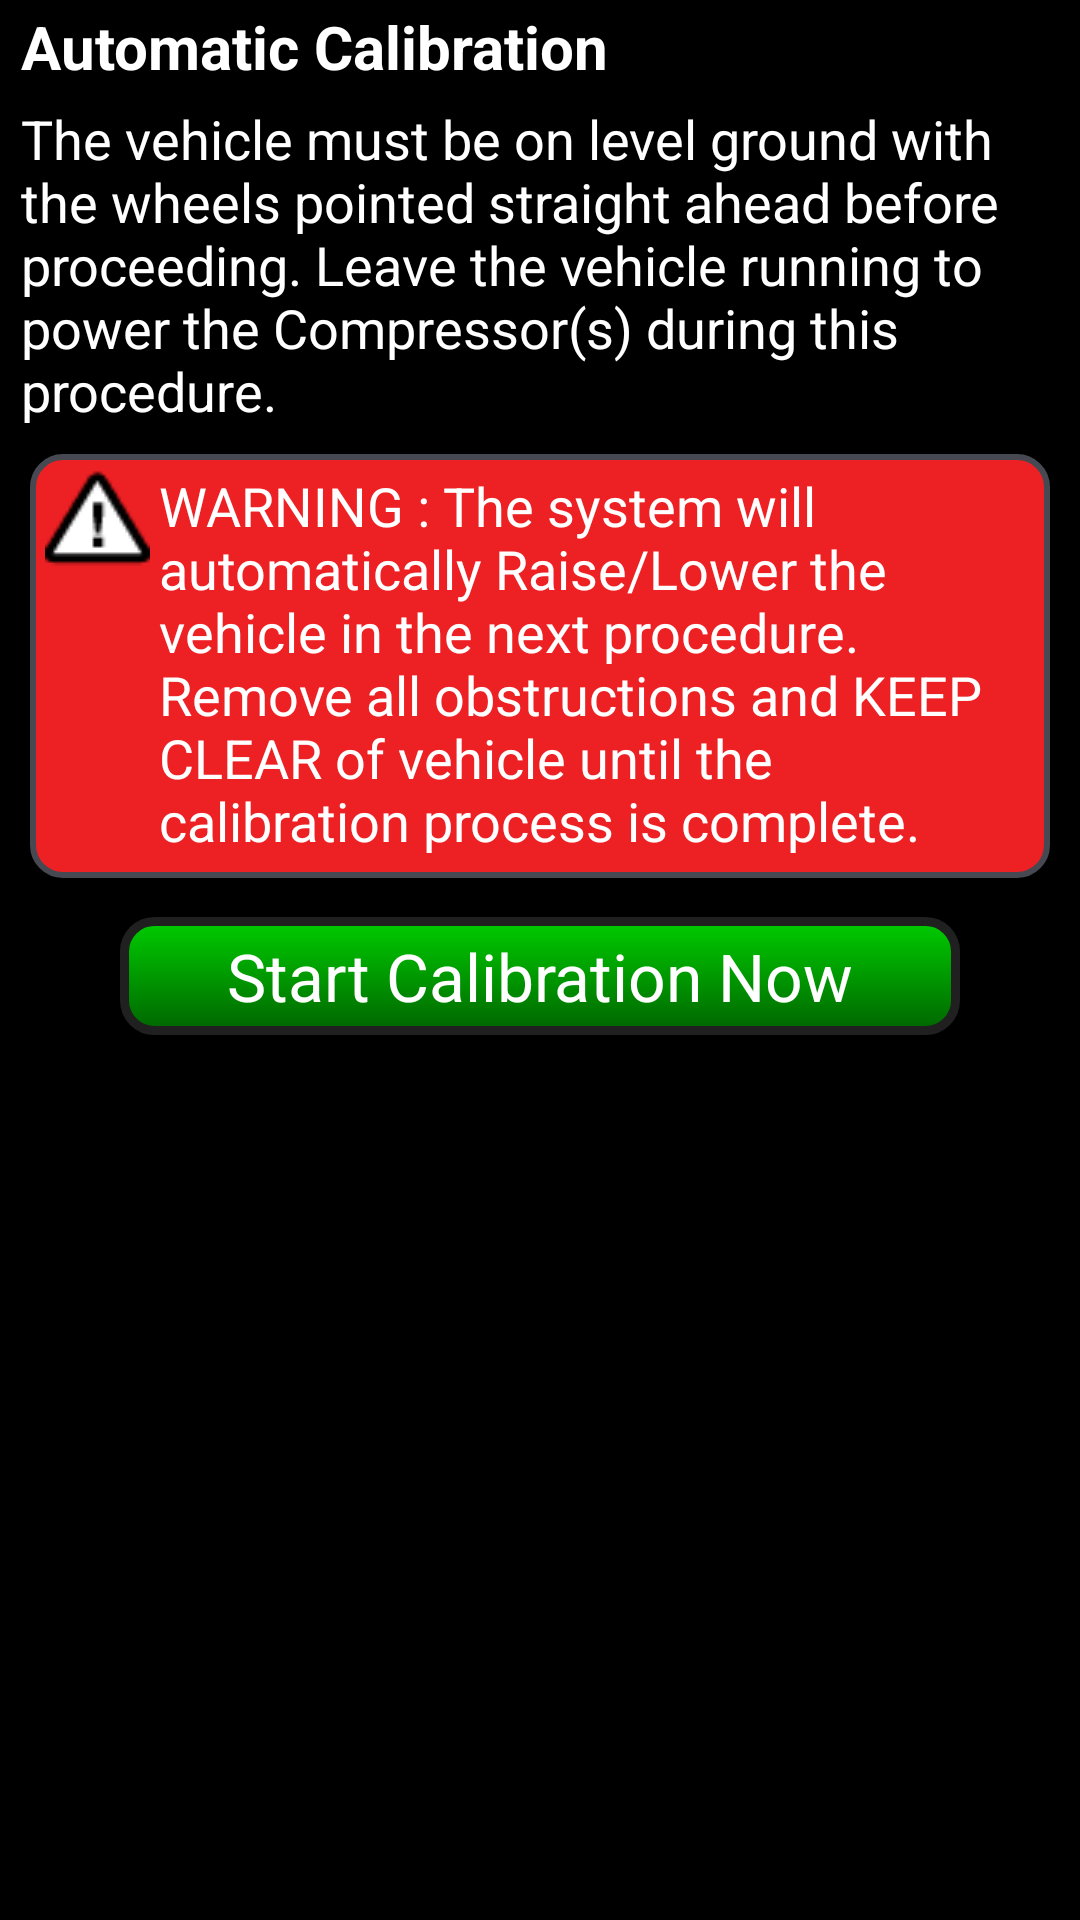

Produce the Android XML layout that renders to this screen, including the resource entries it uses.
<!-- AndroidManifest.xml: application theme AppBaseThemeNoTitleBar -->
<!-- res/layout/start_calibration.xml -->
<?xml version="1.0" encoding="utf-8"?>
<LinearLayout xmlns:android="http://schemas.android.com/apk/res/android" android:orientation="vertical" android:id="@+id/container" android:background="@android:color/black" android:layout_width="match_parent" android:layout_height="match_parent">
    <LinearLayout android:orientation="vertical" android:padding="2dp" android:layout_width="match_parent" android:layout_height="wrap_content">
        <TextView android:textSize="20sp" android:textStyle="bold" android:textColor="@android:color/white" android:id="@+id/txtTitle_StartCalibration" android:paddingLeft="5dp" android:layout_width="match_parent" android:layout_height="wrap_content" android:text="@string/automatic_calibration"/>
        <TextView android:textSize="18sp" android:textColor="@android:color/white" android:id="@+id/txtMSG_StartCalibration" android:paddingLeft="5dp" android:layout_width="match_parent" android:layout_height="wrap_content" android:layout_marginTop="5dp" android:layout_marginBottom="5dp" android:text="@string/start_calibration_detail"/>
        <RelativeLayout android:id="@+id/rLayoutWarning_StartCalibration" android:background="@drawable/red_box" android:layout_width="match_parent" android:layout_height="wrap_content" android:layout_marginLeft="8dp" android:layout_marginTop="4dp" android:layout_marginRight="8dp" android:layout_marginBottom="5dp">
            <ImageView android:id="@+id/warningSymbol_StartCalibration" android:background="@drawable/warning" android:layout_width="wrap_content" android:layout_height="wrap_content" android:layout_marginLeft="5dp" android:layout_marginTop="5dp"/>
            <TextView android:textSize="18sp" android:textColor="@android:color/white" android:id="@+id/txtWarning_StartCalibration" android:layout_width="wrap_content" android:layout_height="wrap_content" android:layout_marginLeft="3dp" android:layout_marginTop="5dp" android:layout_marginRight="8dp" android:layout_marginBottom="2dp" android:text="@string/start_calibration_warning" android:layout_toRightOf="@+id/warningSymbol_StartCalibration"/>
            <TextView android:id="@+id/txt" android:layout_width="wrap_content" android:layout_height="5dp" android:layout_below="@+id/txtWarning_StartCalibration"/>
        </RelativeLayout>
        <RelativeLayout android:id="@+id/rLayoutWarning_StartCalibration_Button" android:layout_width="match_parent" android:layout_height="wrap_content" android:layout_marginLeft="8dp" android:layout_marginTop="4dp" android:layout_marginRight="8dp" android:layout_marginBottom="5dp">
            <Button android:textSize="22sp" android:textColor="@android:color/white" android:gravity="center" android:id="@+id/btnStartCalibration" android:background="@drawable/green_button" android:padding="5dp" android:layout_width="280dp" android:layout_height="wrap_content" android:layout_marginLeft="8dp" android:layout_marginTop="4dp" android:layout_marginRight="8dp" android:text="@string/start_calibration_now" android:layout_centerHorizontal="true"/>
        </RelativeLayout>
        <TextView android:layout_width="match_parent" android:layout_height="10dp"/>
    </LinearLayout>
</LinearLayout>
<!-- resources referenced by this layout -->
<resources>
  <!-- drawable green_button (drawable) -->
  <?xml version="1.0" encoding="utf-8"?>
  <selector xmlns:android="http://schemas.android.com/apk/res/android">
      <item android:state_pressed="true">
          <shape>
              <gradient android:startColor="#00bc00" android:endColor="#005600" android:angle="270"/>
              <stroke android:width="3dp" android:color="#151515"/>
              <corners android:radius="10dp"/>
          </shape>
      </item>
      <item>
          <shape>
              <gradient android:startColor="#00cc00" android:endColor="#006600" android:angle="270"/>
              <stroke android:width="3dp" android:color="#202020"/>
              <corners android:radius="10dp"/>
          </shape>
      </item>
  </selector>
  <!-- drawable red_box (drawable) -->
  <?xml version="1.0" encoding="utf-8"?>
  <selector xmlns:android="http://schemas.android.com/apk/res/android">
      <item>
          <shape>
              <gradient android:startColor="#ed2024" android:endColor="#ed2024" android:angle="270"/>
              <stroke android:width="2dp" android:color="#464951"/>
              <corners android:radius="10dp"/>
          </shape>
      </item>
  </selector>
  <!-- drawable warning: png bitmap (drawable-hdpi-v4, 1474 bytes) -->
  <string name="automatic_calibration">Automatic Calibration</string>
  <string name="start_calibration_detail">The vehicle must be on level ground with the wheels pointed straight ahead before proceeding. Leave the vehicle running to power the Compressor(s) during this procedure.</string>
  <string name="start_calibration_now">Start Calibration Now</string>
  <string name="start_calibration_warning">WARNING : The system will automatically Raise/Lower the vehicle in the next procedure. Remove all obstructions and KEEP CLEAR of vehicle until the calibration process is complete.</string>
  <style name="AppBaseThemeNoTitleBar">
      </style>
</resources>
